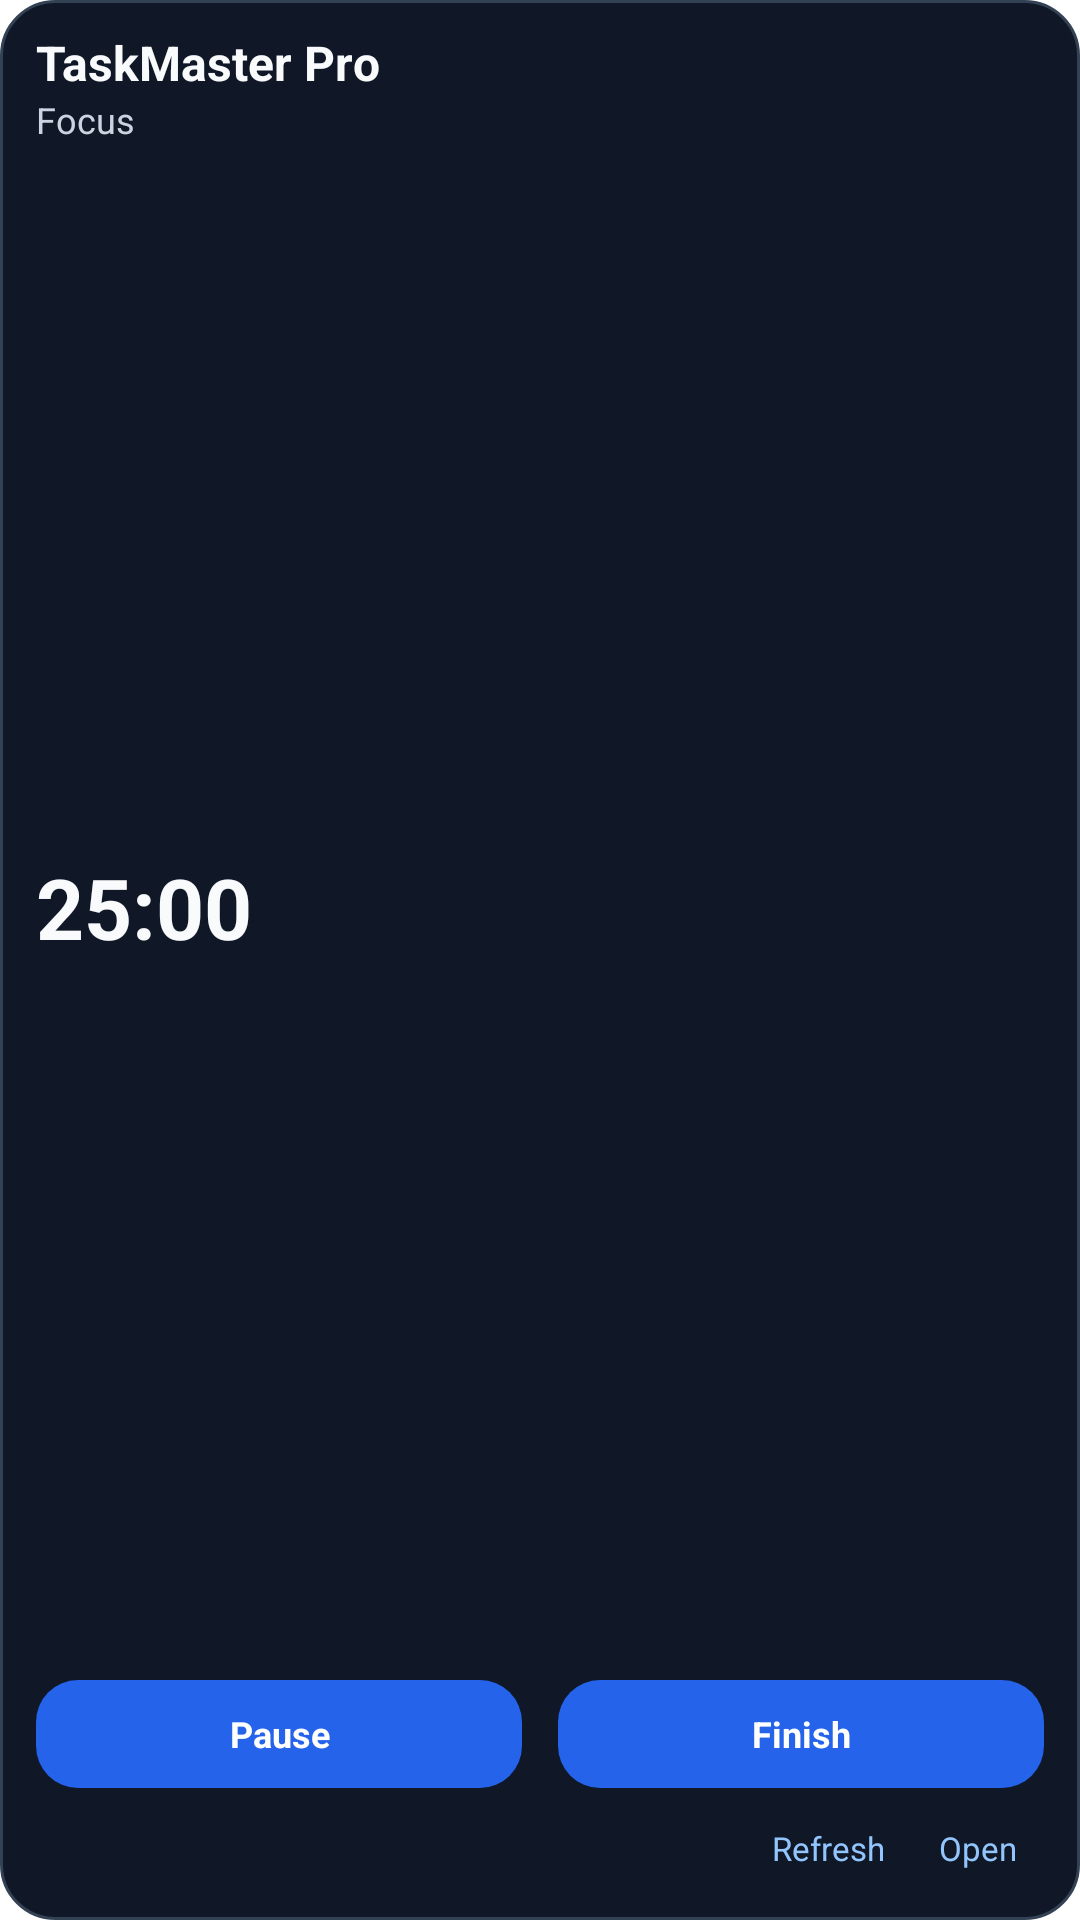

This screen was rendered from an Android layout file. Write that file and the resources it references.
<!-- AndroidManifest.xml: fallback theme Theme.MaterialComponents.DayNight.NoActionBar -->
<!-- res/layout/widget_active_timer.xml -->
<?xml version="1.0" encoding="utf-8"?>
<LinearLayout xmlns:android="http://schemas.android.com/apk/res/android"
    android:id="@+id/widget_root"
    android:layout_width="match_parent"
    android:layout_height="match_parent"
    android:background="@drawable/widget_background"
    android:orientation="vertical">

    <TextView
        android:id="@+id/widget_title"
        android:layout_width="match_parent"
        android:layout_height="wrap_content"
        android:ellipsize="end"
        android:maxLines="2"
        android:text="TaskMaster Pro"
        android:textColor="#F8FAFC"
        android:textSize="16sp"
        android:textStyle="bold" />

    <TextView
        android:id="@+id/widget_subtitle"
        android:layout_width="match_parent"
        android:layout_height="wrap_content"
        android:ellipsize="end"
        android:maxLines="1"
        android:text="Focus"
        android:textColor="#CBD5E1"
        android:textSize="12sp" />

    <TextView
        android:id="@+id/widget_value"
        android:layout_width="match_parent"
        android:layout_height="0dp"
        android:layout_weight="1"
        android:gravity="center_vertical"
        android:includeFontPadding="false"
        android:maxLines="1"
        android:text="25:00"
        android:textColor="#F8FAFC"
        android:textSize="28sp"
        android:textStyle="bold" />

    <LinearLayout
        android:layout_width="match_parent"
        android:layout_height="wrap_content"
        android:gravity="center_vertical"
        android:orientation="horizontal">

        <TextView
            android:id="@+id/widget_action_primary"
            android:layout_width="0dp"
            android:layout_height="36dp"
            android:layout_marginEnd="6dp"
            android:layout_weight="1"
            android:background="@drawable/widget_action_background"
            android:ellipsize="end"
            android:gravity="center"
            android:maxLines="1"
            android:text="Pause"
            android:textColor="#FFFFFF"
            android:textSize="12sp"
            android:textStyle="bold" />

        <TextView
            android:id="@+id/widget_action_secondary"
            android:layout_width="0dp"
            android:layout_height="36dp"
            android:layout_marginStart="6dp"
            android:layout_weight="1"
            android:background="@drawable/widget_action_background"
            android:ellipsize="end"
            android:gravity="center"
            android:maxLines="1"
            android:text="Finish"
            android:textColor="#FFFFFF"
            android:textSize="12sp"
            android:textStyle="bold" />
    </LinearLayout>

    <LinearLayout
        android:layout_width="match_parent"
        android:layout_height="28dp"
        android:layout_marginTop="6dp"
        android:gravity="end|center_vertical"
        android:orientation="horizontal">

        <TextView
            android:id="@+id/widget_refresh"
            android:layout_width="56dp"
            android:layout_height="match_parent"
            android:gravity="center"
            android:text="Refresh"
            android:textColor="#93C5FD"
            android:textSize="11sp" />

        <TextView
            android:id="@+id/widget_open"
            android:layout_width="44dp"
            android:layout_height="match_parent"
            android:gravity="center"
            android:text="Open"
            android:textColor="#93C5FD"
            android:textSize="11sp" />
    </LinearLayout>
</LinearLayout>
<!-- resources referenced by this layout -->
<resources>
  <!-- drawable widget_action_background (drawable) -->
  <?xml version="1.0" encoding="utf-8"?>
  <shape xmlns:android="http://schemas.android.com/apk/res/android">
      <solid android:color="#2563EB" />
      <corners android:radius="14dp" />
      <padding
          android:left="10dp"
          android:top="6dp"
          android:right="10dp"
          android:bottom="6dp" />
  </shape>
  <!-- drawable widget_background (drawable) -->
  <?xml version="1.0" encoding="utf-8"?>
  <shape xmlns:android="http://schemas.android.com/apk/res/android">
      <solid android:color="#101827" />
      <corners android:radius="18dp" />
      <stroke
          android:width="1dp"
          android:color="#334155" />
      <padding
          android:left="12dp"
          android:top="10dp"
          android:right="12dp"
          android:bottom="10dp" />
  </shape>
</resources>
